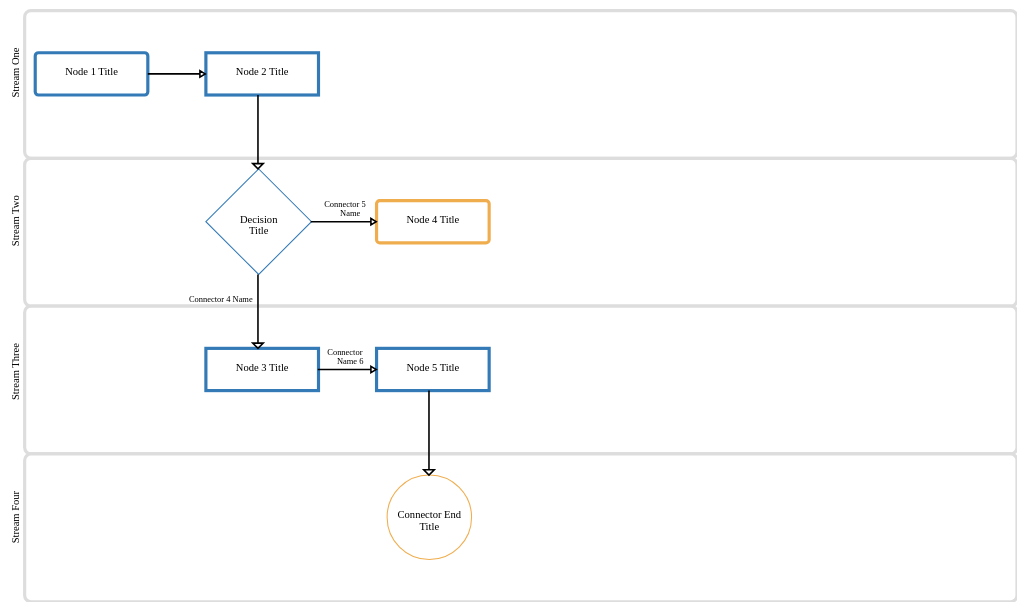
D3 v3 page, settled after 360 driven frames (6 s of simulated time); the page loaded 1 data file(s).


// ── assets/js/custom.js
//Append svg
var svg = d3.select("#content").append("svg")
    .attr('width', '100%')
    .attr('height', '100%')
    .attr('viewBox', '0 0 970 570')
    .attr('preserveAspectRatio', 'xMinYMin')
    .append("g")
    .attr("transform", "translate(30,10)");

var width = 970 - 30;
var height = 570 - 10;

//define global variables
var defColor = '#337ab7';
var priColor = '#f0ad4e';
var totalItemsCnt = 0;
var depth = 0;
var defElWidth = 100;
var defElHeight = 40;
var linkWidth = 50;
var currentStep = 1;
var padding = 5;
var nextX = 0;
var nextY = 40;
var itemsData = [];
var drawedItemsArray = [];
var defStreamHeight = 0;
var paddingY = 40;
var junctionOperatorRadius = 20;
var rhombusRadius = 50;

d3.json('assets/jsondata2.json', function(data) {
    drawStreamLayout(data[0]);
    itemsData = data[0].items;
    parseJson(itemsData);
    drawElement(10, paddingY, itemsData[currentStep], currentStep);
    drawLinks(itemsData);
})

//draw rectangle
function drawRect(id, x, y, width, height, color, text) {
    var g = svg.append('g').attr('id', 'item' + id).attr('class', 'g_wrapper').attr('transform', function() {
        return "translate(" + x + "," + y + ")";
    }).attr('startX', x).attr('startY', y).attr('endX', x + width).attr('endY', y + height);
    var res = g.append("rect")
        .attr("x", 0)
        .attr("y", 0)
        .attr("width", width)
        .attr("height", height)
        .attr('stroke', color);

    res += g.append("text").text(text).attr('x', width / 2).attr('y', height / 2).attr('text-anchor', 'middle').attr('dy', '.1em').call(wrap, width);
}

//draw rounded rectangle
function drawRoundRect(id, x, y, width, height, text, color, rx) {
    if (rx == '' || rx == undefined) {
        rx = 3;
    }
    var g = svg.append('g').attr('id', 'item' + id).attr('class', 'g_wrapper').attr('transform', function() {
        return "translate(" + x + "," + y + ")";
    }).attr('startX', x).attr('startY', y).attr('endX', x + width).attr('endY', y + height);
    var res = g.append("rect")
        .attr('ry', rx)
        .attr("x", 0)
        .attr("y", 0)
        .attr("width", width)
        .attr("height", height)
        .attr('stroke', color);
    res += g.append("text").text(text).attr('x', width / 2).attr('y', height / 2).attr('text-anchor', 'middle').attr('dy', '.1em').call(wrap, width);

}

//draw round square and rotate
function drawRhombus(id, x, y, width, color, rx, text) {
    var g = svg.append('g').attr('id', 'item' + id).attr('class', 'g_wrapper').attr('transform', function() {
        return "translate(" + x + "," + y + ")";
    }).attr('startX', x).attr('startY', y).attr('endX', x + 2 * width).attr('endY', y + width);
    var res = g.append("polygon")
        .attr('points', function() {
            return 0 + ',' + defElHeight / 2 + ' ' + width + ',' + (-width + defElHeight / 2) + ' ' + (2 * width) + ',' + defElHeight / 2 + ' ' + width + ',' + (width + defElHeight / 2)
        })
        .attr('stroke', color)
        .attr('fill', 'white');

    res += g.append("text").text(text).attr('x', width).attr('y', defElHeight / 2).attr('text-anchor', 'middle').attr('dy', '.1em').call(wrap, width);
    return res;
}

function drawOrSplitOperator(id, x, y, color, rx) {
    var g = svg.append('g').attr('id', 'item' + id).attr('class', 'g_wrapper').attr('transform', function() {
        return "translate(" + x + "," + y + ")";
    }).attr('startX', x).attr('startY', y).attr('endX', x + rx).attr('endY', y + rx);
    g.append("circle")
        .attr('r', rx)
        .attr("cx", rx)
        .attr("cy", rx)
        .attr('stroke', color);
    g.append('line')
        .attr('x1', 0)
        .attr('y1', rx)
        .attr('x2', (2 * rx))
        .attr('y2', (rx))
        .attr('stroke', defColor)
        .attr('stroke-width', '3px');

    g.append('line')
        .attr('x1', rx)
        .attr('y1', 0)
        .attr('x2', rx)
        .attr('y2', 2 * rx)
        .attr('stroke', defColor)
        .attr('stroke-width', '3px');
}

function drawJunctionOperator(id, x, y, color, rx) {
    var g = svg.append('g').attr('id', 'item' + id).attr('class', 'g_wrapper').attr('transform', function() {
        return "translate(" + x + "," + y + ")";
    }).attr('startX', x).attr('startY', y).attr('endX', x + 2 * rx).attr('endY', y + rx);
    g.append("circle")
        .attr('r', rx)
        .attr("cx", rx)
        .attr("cy", rx)
        .attr('stroke', color);
    g.append('line')
        .attr('x1', 5)
        .attr('y1', 5)
        .attr('x2', (2 * rx - 5))
        .attr('y2', (2 * rx - 5))
        .attr('stroke', defColor)
        .attr('stroke-width', '3px');

    g.append('line')
        .attr('x1', 5)
        .attr('y1', (2 * rx - 5))
        .attr('x2', (2 * rx - 5))
        .attr('y2', 5)
        .attr('stroke', defColor)
        .attr('stroke-width', '3px');
}

function drawConnectorOperator(id, x, y, color, rx, text) {
    var g = svg.append('g').attr('id', 'item' + id).attr('class', 'g_wrapper').attr('transform', function() {
        return "translate(" + x + "," + y + ")";
    }).attr('startX', x).attr('startY', y).attr('endX', x + 2 * rx).attr('endY', y + rx);
    g.append("circle")
        .attr('r', rx)
        .attr("cx", rx+10)
        .attr("cy", rx / 2)
        .attr('stroke', color);
    g.append("text").text(text).attr('x', rx+10).attr('y', rx / 2).attr('text-anchor', 'middle').attr('dy', '.1em').call(wrap, 2 * rx);
}

//Default left-right arrow
function drawArrow(x, y, nX, nY, nodeType) {
    var qVH = 3;
    var ahwidth = 5;
    switch (nodeType) {
        case 'start':
            x += defElWidth;
            y += defElHeight / 2;
            break;
        case 'finish':
            x += defElWidth;
            y += defElHeight / 2;
            break;
        case 'decision':
            x += 2 * rhombusRadius;
            y += defElHeight / 2;
            break;
        case 'process-simple':
            x += defElWidth;
            y += defElHeight / 2;
            break;
        case 'junction':
            x += 2 * junctionOperatorRadius;
            y += defElHeight / 2;
            break;
        case 'or-split':
            x += 2 * junctionOperatorRadius;
            y += defElHeight / 2;
            break;
    }

    return "M" + x + "," + y +
        "h" + (nX - x - ahwidth) +
        "v" + (-qVH) +
        "L" + (nX) + ',' + y +
        "L" + (nX - ahwidth) + ',' + (parseInt(y) + qVH) +
        "v" + (-qVH);
}

/*
|-------|
|       |
V       |
*/
function drawArrow4(startX, startY, endX, endY) {
    startX += defElWidth / 2;
    return "M" + startX + "," + startY +
        "v" + (-35) +
        "h" + -(startX - endX - 20) +
        "v" + 25 +
        "h" + 5 +
        "L" + (endX + 20) + ',' + (endY) +
        "L" + (endX + 15) + ',' + (endY - 10) +
        "h" + (5);
}
//Arrow - Decision to Vertical Element
function drawArrow2(startX, startY, endX, endY, type,nextType) {
    var diffElHeight = 40;
    startX += 50;
    if (type == 'decision') {
        startY += 70;        
    } else if(type=="process-simple" || type=='start' || type=="finish"){
        startY += 40;
    }else if(type=='connector-start'){

    }

    if(nextType == 'decision'){
        diffElHeight = 70;           
    }else if(nextType=='process-simple' || nextType=='start' || nextType=="finish"){
        diffElHeight = 10;
    }else if(nextType=='connector-start'||nextType=="connector-end"){
        diffElHeight = 50;
    }
    return "M" + startX + "," + startY +
        "v" + (endY - startY - diffElHeight / 2 ) +
        "h" + 5 +
        "L" + (startX) + ',' + (endY - diffElHeight / 2 + 5) +
        "L" + (startX - 5) + ',' + (endY - diffElHeight / 2) +
        "h" + (5);
}

//Arrow - bottom to top left
function drawArrow3(startX, startY, endX, endY) {
    var qVH = 3;
    endX += junctionOperatorRadius;
    startY += defElHeight / 2;
    endY += 2 * junctionOperatorRadius + 8;
    return "M" + startX + "," + startY +
        "h" + (endX - startX) +
        "v" + (endY - startY) +
        "h" + (-5) +
        "L" + (endX) + ',' + (endY - 5) +
        "L" + (endX + 5) + ',' + (endY) +
        "h" + (-5);
}

function wrap(text, width) {
    text.each(function() {
        var text = d3.select(this),
            words = text.text().split(/\s+/).reverse(),
            word,
            line = [],
            lineNumber = 0,
            lineHeight = 1.1, // ems
            y = text.attr("y"),
            x = text.attr('x'),
            dy = parseFloat(text.attr("dy")),
            tspan = text.text(null).append("tspan").attr("x", x).attr("y", y).attr("dy", dy + "em");
        while (word = words.pop()) {
            line.push(word);
            tspan.text(line.join(" "));
            if (tspan.node().getComputedTextLength() > width) {
                line.pop();
                tspan.text(line.join(" "));
                line = [word];
                tspan = text.append("tspan").attr("x", x).attr("y", y).attr("dy", ++lineNumber * lineHeight + dy + "em").text(word);
            }
        }
    });
}

function parseJson(jsondata) {
    totalItemsCnt = Object.keys(jsondata).length;
    var connectorsArray = [];
    for (index in jsondata) {
        connectorsArray.push(Object.keys(jsondata[index].connectors).length);
    }
    depth = d3.max(connectorsArray);
    defElWidth = width / (totalItemsCnt - depth + 1) - linkWidth;
}

function selectArrow(startX, startY, endX, endY, nodeType,nextType) {
    if (startY == endY) {
        if (endX < startX) {
            return drawArrow4(startX, startY, endX, endY);
        } else {
            return drawArrow(startX, startY, endX, endY, nodeType);
        }
    }

    if (startX == endX) {
        return drawArrow2(startX, startY, endX, endY, nodeType,nextType);
    }

    if ((endX < startX) && (endY < startY)) {
        return drawArrow3(startX, startY, endX, endY);
    }
}

function drawElement(startX, startY, data, step) {
    drawedItemsArray.push(step);
    // step++;        
    switch (data.type) {
        case 'start':
            drawRoundRect(data.id, startX, startY, defElWidth, 40, data.title, defColor);
            break;
        case 'finish':
            drawRoundRect(data.id, startX, startY, defElWidth, 40, data.title, priColor);
            break;
        case 'process-simple':
            drawRect(data.id, startX, startY, defElWidth, 40, defColor, data.title);
            break;
        case 'decision':
            drawRhombus(data.id, startX, startY, rhombusRadius, defColor, 5, data.title);
            break;
        case 'connector-start':
            drawConnectorOperator(data.id, startX, startY, defColor, 40, data.title)
            break;
        case 'connector-end':
            drawConnectorOperator(data.id, startX, startY, priColor, 40, data.title)
            break;
        case 'or-split':
            drawOrSplitOperator(data.id, startX, startY, defColor, 20);
            break;
        case 'junction':
            drawJunctionOperator(data.id, startX, startY, defColor, 20);
            break;
        default:
            break;
    }
    
    if (Object.keys(data.connectors).length == 1) {
        var tmpConnector = data.connectors[1];
        nextStep = tmpConnector.linkTo;
        nextItemData = itemsData[nextStep];
        if (data.stream == nextItemData.stream) {
            nextX = startX + defElWidth + linkWidth + padding;
            nextY = startY;
        } else {
            nextX = startX;
            nextY = defStreamHeight * (nextItemData.stream - 1) + paddingY;
        }

        if (drawedItemsArray.indexOf(nextStep) == -1) {
            drawElement(nextX, nextY, nextItemData, nextStep);
        }
    }

    if (Object.keys(data.connectors).length == 2) {
        //1st node
        var tmpConnector = data.connectors[1];
        nextStep = tmpConnector.linkTo;
        nextItemData = itemsData[nextStep];
        if (data.stream == nextItemData.stream) {
            nextX = startX + defElWidth + linkWidth + padding;
            nextY = startY;
        } else {
            nextX = startX;
            nextY = defStreamHeight * (nextItemData.stream - 1) + paddingY;
        }

        if (drawedItemsArray.indexOf(nextStep) == -1) {
            drawElement(nextX, nextY, nextItemData, nextStep);
        }

        //2nd node
        var tmpConnector = data.connectors[2];
        nextStep = tmpConnector.linkTo;
        nextItemData = itemsData[nextStep];
        if (data.stream == nextItemData.stream) {
            nextX = startX;
            nextY = startY + 120;
        } else {
            nextX = startX;
            nextY = defStreamHeight * (nextItemData.stream - 1) + paddingY;
        }

        if (drawedItemsArray.indexOf(nextStep) == -1) {
            drawElement(nextX, nextY, nextItemData, nextStep);
        }
    }
}

function drawLinks(itemsData) {
    for (index in itemsData) {
        for (connector in itemsData[index].connectors) {
            var fromId = itemsData[index].id;
            startX = d3.select('#item' + fromId).attr('startX');
            startY = d3.select('#item' + fromId).attr('startY');
            var toId = itemsData[index].connectors[connector].linkTo;
            endX = d3.select('#item' + toId).attr('startX');
            endY = d3.select('#item' + toId).attr('startY');
            var nodeType = itemsData[index].type;
            var nextType = itemsData[toId].type;            
            svg.append('path').attr("d", selectArrow(parseInt(startX), parseInt(startY), parseInt(endX), parseInt(endY), nodeType,nextType)).attr("fill", "none");
            
            appendLinkTitle(itemsData[index].connectors[connector].title,startX,startY,endX,endY);            
        }
    }
}

function appendLinkTitle(text,startX,startY,endX,endY){    
    var poX,poY;
    poY  = endY;
    poX  = endX - 25;
    var textWidth = 50;
    var textAnchor = 'middle';
    if (startY == endY) {
        if (endX < startX) {
            poY = parseInt(endY);
            poX = startX - 50;
        } else {
            poY = parseInt(endY) + 30;
        }
    }

    if (startX == endX) {
        poY = endY - (endY-startY)/2 + rhombusRadius;
        poX = parseInt(endX)+50;
        textWidth = 150;
        textAnchor = 'end';
    }

    if ((endX < startX) && (endY < startY)) {
        poY = endY - (endY-startY)/2;
    }

    svg.append('text').attr('x',poX).attr('dx','-5px').attr('dy','-3px').attr('y',poY).style('text-anchor',textAnchor).text(text).style('font-size','8px').call(wrap,textWidth);
}
function drawStreamLayout(data) {
    var streamsData = data.streams;
    var streamsCnt = Object.keys(streamsData).length;

    defStreamHeight = height / streamsCnt;
    var streamsArr = [];
    for (stream in streamsData) {
        streamsArr.push({
            'id': streamsData[stream].id,
            'order': streamsData[stream].order,
            'title': streamsData[stream].title
        })
    };

    var g_stream_wrapper = svg.selectAll(".stream")
        .data(streamsArr)
        .enter().append('g').attr('class', 'stream_wrapper');

    g_stream_wrapper
        .append("rect")
        .attr("class", "stream")
        .attr("x", 0)
        .attr("y", function(d, i) {
            return height / streamsCnt * i
        }).attr('rx', 6).attr('width', width).attr('height', function(d, i) {
            return height / streamsCnt;
        }).attr('fill', 'none').attr('stroke', '#ddd').attr('stroke-width', '2px');

    g_stream_wrapper.append('text')
        .attr('x', function(d, i) {
            return -height / streamsCnt * i
        })
        .attr('y', 0)
        .style("text-anchor", "end")
        .attr("dx", "-3.5em")
        .attr("dy", "-.55em")
        .attr("transform", "rotate(-90)").text(function(d) {
            return d.title
        });
}

### data: assets/jsondata2.json
[
 {
  "items": {
   "1": {
    "title": "Node 1 Title",
    "id": 1,
    "description": "",
    "type": "start",
    "stream": 1,
    "attachment": "http://upload1.location",
    "connectors": "{... 1 keys}"
   },
   "2": {
    "title": "Node 2 Title",
    "id": 2,
    "description": "",
    "type": "process-simple",
    "stream": 1,
    "attachment": "http://upload1.location",
    "connectors": "{... 1 keys}"
   },
   "3": {
    "title": "Decision Title",
    "id": 3,
    "description": "",
    "type": "decision",
    "stream": 2,
    "attachment": "http://upload1.location",
    "connectors": "{... 2 keys}"
   },
   "4": {
    "title": "Node 4 Title",
    "id": 4,
    "description": "",
    "type": "finish",
    "stream": 2,
    "attachment": "http://upload1.location",
    "connectors": "{... 0 keys}"
   },
   "5": {
    "title": "Node 3 Title",
    "id": 5,
    "description": "",
    "type": "process-simple",
    "stream": 3,
    "attachment": "http://upload1.location",
    "connectors": "{... 1 keys}"
   },
   "6": {
    "title": "Node 5 Title",
    "id": 6,
    "description": "",
    "type": "process-simple",
    "stream": 3,
    "attachment": "http://upload1.location",
    "connectors": "{... 1 keys}"
   },
   "7": {
    "title": "Connector End Title",
    "id": 7,
    "description": "",
    "type": "connector-end",
    "stream": 4,
    "attachment": "http://upload1.location",
    "connectors": "{... 0 keys}"
   }
  },
  "streams": {
   "1": {
    "id": 1,
    "title": "Stream One",
    "order": "1"
   },
   "2": {
    "id": 2,
    "title": "Stream Two",
    "order": "2"
   },
   "3": {
    "id": 3,
    "title": "Stream Three",
    "order": "3"
   },
   "4": {
    "id": 4,
    "title": "Stream Four",
    "order": "4"
   }
  }
 }
]